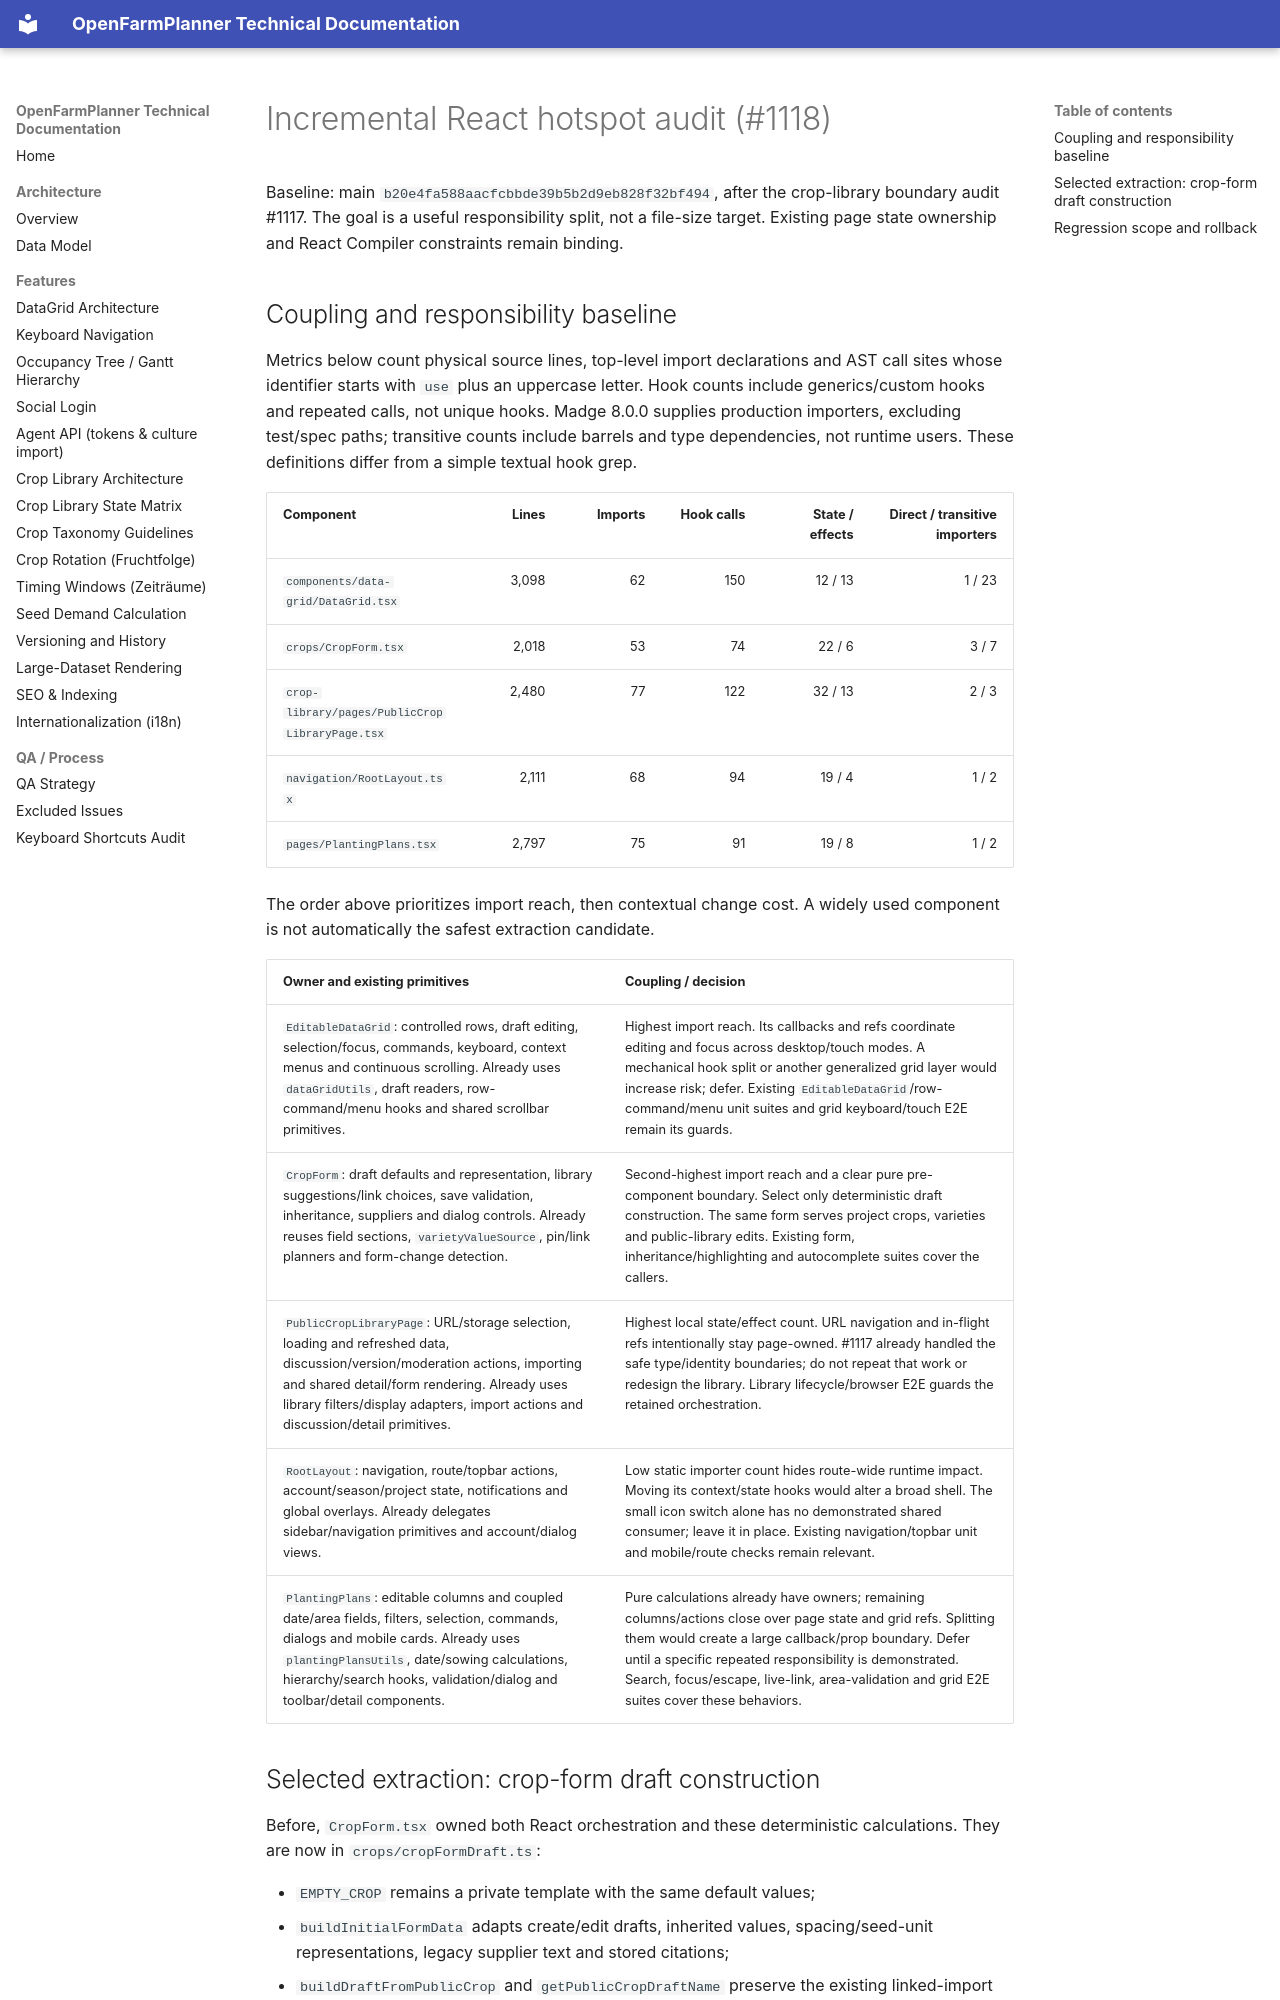

repository: OpenFarmPlanner/planner · page: frontend-hotspots/index.html · generator: mkdocs

# Incremental React hotspot audit (#1118)

Baseline: main `b20e4fa588aacfcbbde39b5b2d9eb828f32bf494`, after the
crop-library boundary audit #1117. The goal is a useful responsibility split,
not a file-size target. Existing page state ownership and React Compiler
constraints remain binding.

## Coupling and responsibility baseline

Metrics below count physical source lines, top-level import declarations and
AST call sites whose identifier starts with `use` plus an uppercase letter.
Hook counts include generics/custom hooks and repeated calls, not unique
hooks. Madge 8.0.0 supplies production importers, excluding test/spec paths;
transitive counts include barrels and type dependencies, not runtime users.
These definitions differ from a simple textual hook grep.

| Component | Lines | Imports | Hook calls | State / effects | Direct / transitive importers |
| --- | ---: | ---: | ---: | ---: | ---: |
| `components/data-grid/DataGrid.tsx` | 3,098 | 62 | 150 | 12 / 13 | 1 / 23 |
| `crops/CropForm.tsx` | 2,018 | 53 | 74 | 22 / 6 | 3 / 7 |
| `crop-library/pages/PublicCropLibraryPage.tsx` | 2,480 | 77 | 122 | 32 / 13 | 2 / 3 |
| `navigation/RootLayout.tsx` | 2,111 | 68 | 94 | 19 / 4 | 1 / 2 |
| `pages/PlantingPlans.tsx` | 2,797 | 75 | 91 | 19 / 8 | 1 / 2 |

The order above prioritizes import reach, then contextual change cost. A
widely used component is not automatically the safest extraction candidate.

| Owner and existing primitives | Coupling / decision |
| --- | --- |
| `EditableDataGrid`: controlled rows, draft editing, selection/focus, commands, keyboard, context menus and continuous scrolling. Already uses `dataGridUtils`, draft readers, row-command/menu hooks and shared scrollbar primitives. | Highest import reach. Its callbacks and refs coordinate editing and focus across desktop/touch modes. A mechanical hook split or another generalized grid layer would increase risk; defer. Existing `EditableDataGrid`/row-command/menu unit suites and grid keyboard/touch E2E remain its guards. |
| `CropForm`: draft defaults and representation, library suggestions/link choices, save validation, inheritance, suppliers and dialog controls. Already reuses field sections, `varietyValueSource`, pin/link planners and form-change detection. | Second-highest import reach and a clear pure pre-component boundary. Select only deterministic draft construction. The same form serves project crops, varieties and public-library edits. Existing form, inheritance/highlighting and autocomplete suites cover the callers. |
| `PublicCropLibraryPage`: URL/storage selection, loading and refreshed data, discussion/version/moderation actions, importing and shared detail/form rendering. Already uses library filters/display adapters, import actions and discussion/detail primitives. | Highest local state/effect count. URL navigation and in-flight refs intentionally stay page-owned. #1117 already handled the safe type/identity boundaries; do not repeat that work or redesign the library. Library lifecycle/browser E2E guards the retained orchestration. |
| `RootLayout`: navigation, route/topbar actions, account/season/project state, notifications and global overlays. Already delegates sidebar/navigation primitives and account/dialog views. | Low static importer count hides route-wide runtime impact. Moving its context/state hooks would alter a broad shell. The small icon switch alone has no demonstrated shared consumer; leave it in place. Existing navigation/topbar unit and mobile/route checks remain relevant. |
| `PlantingPlans`: editable columns and coupled date/area fields, filters, selection, commands, dialogs and mobile cards. Already uses `plantingPlansUtils`, date/sowing calculations, hierarchy/search hooks, validation/dialog and toolbar/detail components. | Pure calculations already have owners; remaining columns/actions close over page state and grid refs. Splitting them would create a large callback/prop boundary. Defer until a specific repeated responsibility is demonstrated. Search, focus/escape, live-link, area-validation and grid E2E suites cover these behaviors. |
